Run: headless pygame with SDL's dummy video driver; simulated clock (each Clock.tick advances the game by its frame time, no real sleeping); random seed 0; keys injected as events and as key.get_pressed() state; no mouse input.
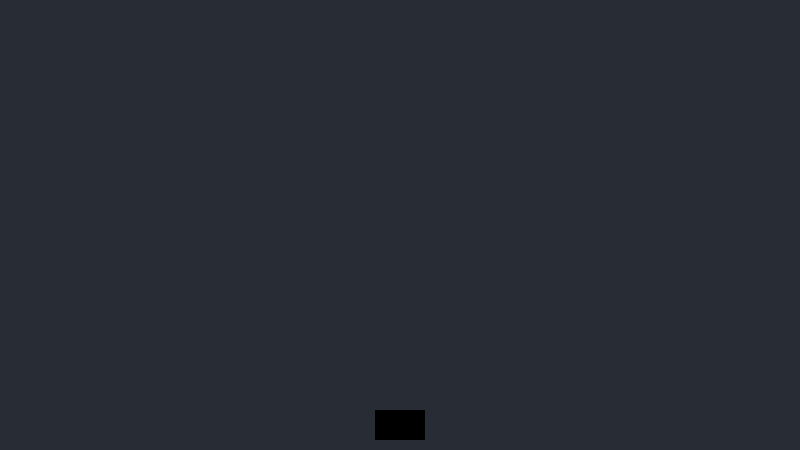
Frame 1 of 4 · flips 1–60 · no input
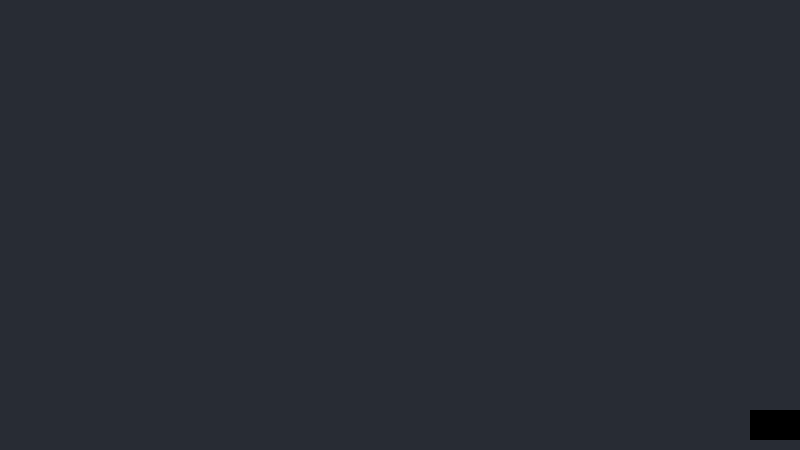
Frame 2 of 4 · flips 61–180 · tapped SPACE, RETURN · held RIGHT (→), D
Frame 3 of 4 · flips 181–300 · held DOWN (↓), S · screen unchanged from frame 2, image omitted
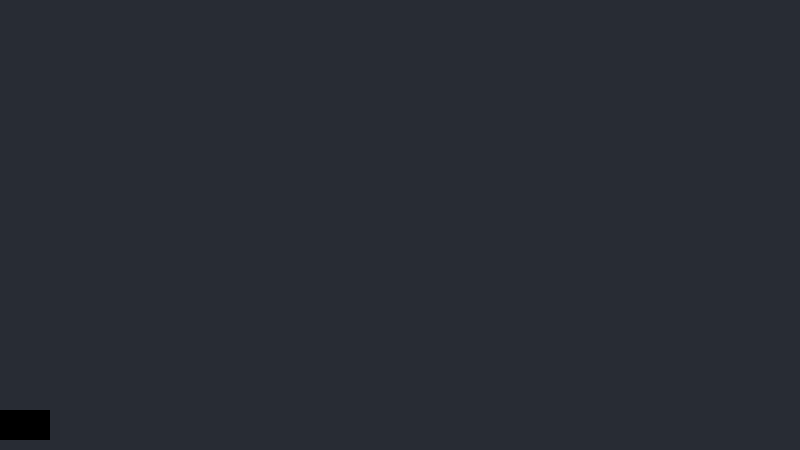
Frame 4 of 4 · flips 301–420 · held LEFT (←), A, UP (↑), W

The pygame program that drew these frames:

"""
Warm‑up tasks
--------------------------------------
☐ 1. Display the player’s score on screen.
☐ 2. Increase the obstacle fall speed every 10 seconds.
☐ 3. Add lives (e.g. start with 3; lose one on collision, then reset player).
☐ 4. Replace the coloured rectangles with sprite images.

Extra:
Add a power‑up that freezes obstacles for 3 seconds.

===============================================================================
"""

import sys
import random
import pygame

# ────────────────── CONSTANTS ────────────────── #
WIDTH, HEIGHT = 800, 450
FPS = 60

PLAYER_W, PLAYER_H = 50, 30
PLAYER_SPEED = 20

OBSTACLE_SIZE = 40
OBSTACLE_SPEED = 30
SPAWN_INTERVAL = 800          # ms between spawns

BG     = (40, 44, 52)
PLAYER = ( 0, 0, 0)
OBST   = (255, 60, 60)
TEXT   = (240,240,240)

pygame.init()
screen = pygame.display.set_mode((WIDTH, HEIGHT))
pygame.display.set_caption("DODGE!")
clock = pygame.time.Clock()
font  = pygame.font.SysFont(None, 24)

class Player(pygame.sprite.Sprite):
    def __init__(self):
        super().__init__()
        self.image = pygame.Surface((PLAYER_W, PLAYER_H))
        self.image.fill(PLAYER)
        self.rect = self.image.get_rect(midbottom=(WIDTH//2, HEIGHT-10))

    def update(self, keys):
        if keys[pygame.K_LEFT]:
            self.rect.x -= PLAYER_SPEED
        if keys[pygame.K_RIGHT]:
            self.rect.x += PLAYER_SPEED
        # keep on screen
        self.rect.clamp_ip(screen.get_rect())

class Obstacle(pygame.sprite.Sprite):
    def __init__(self):
        super().__init__()
        self.image = pygame.Surface((OBSTACLE_SIZE, OBSTACLE_SIZE))
        self.image.fill(OBST)
        x = random.randint(0, WIDTH - OBSTACLE_SIZE)
        self.rect = self.image.get_rect(topleft=(x, -OBSTACLE_SIZE))

    def update(self):
        self.rect.y += OBSTACLE_SPEED
        if self.rect.top > HEIGHT:
            self.kill()                     # remove if it goes off‑screen

player   = Player()
player_grp = pygame.sprite.GroupSingle(player)
obstacles  = pygame.sprite.Group()

SPAWN_EVENT = pygame.USEREVENT + 1
pygame.time.set_timer(SPAWN_EVENT, SPAWN_INTERVAL)

running = True
while running:
    dt = clock.tick(FPS)

    for event in pygame.event.get():
        if event.type == pygame.QUIT:
            running = False
        if event.type == SPAWN_EVENT:
            obstacles.add(Obstacle())

    keys = pygame.key.get_pressed()
    if keys[pygame.K_ESCAPE]:
        running = False

    player_grp.update(keys)
    obstacles.update()

    if pygame.sprite.spritecollideany(player, obstacles):
        running = False

    screen.fill(BG)
    player_grp.draw(screen)
    obstacles.draw(screen)

    pygame.display.update()

pygame.quit()
sys.exit()
